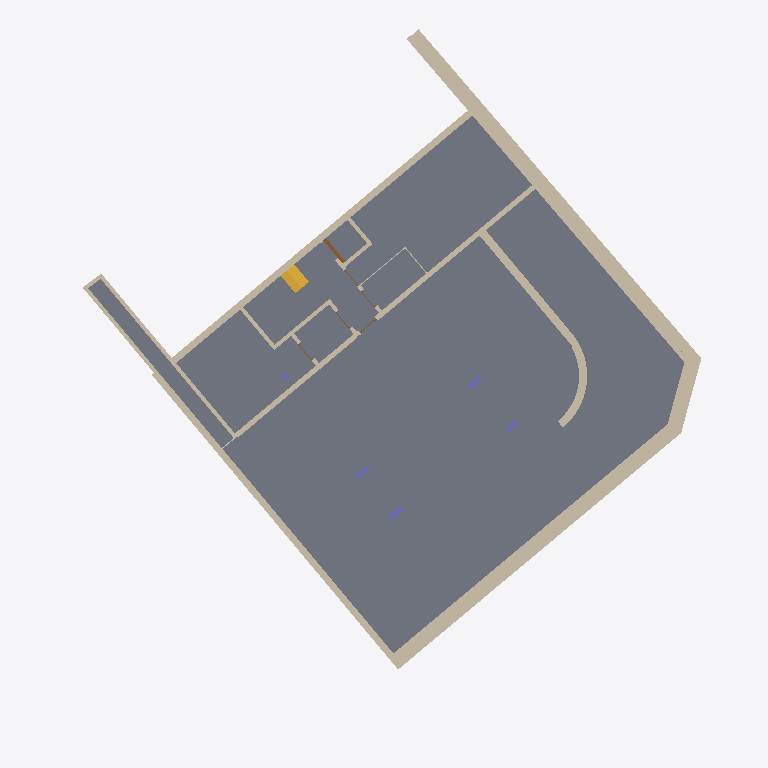
Plan cut of the same IFC building model at storey 'UG2' (level -4.29 m, cut at -2.90 m), seen from above with north up, elements coloured by IFC class (only those large enough to see are counted): 25 walls (beige), 5 columns (violet), 3 slabs (grey), 1 stair (yellow), 1 door (brown). Cut surfaces are drawn darker.
Extent 36.3 m × 37.0 m × 18.1 m (x, y, z). Storeys (7): UG2 at -4.29 m; UG1 at -3.30 m; EG at -0.22 m; OG1 at 2.74 m; DG1 at 5.70 m; DG2 at 8.66 m; DA at 11.84 m. Elements (642): 298 IfcWall, 81 IfcDoor, 76 IfcCovering, 40 IfcSanitaryTerminal, 36 IfcWindow, 25 IfcRailing, 21 IfcFurniture, 19 IfcSlab, 18 IfcRoof, 8 IfcColumn, 5 IfcBeam, 4 IfcSolarDevice.

HEADER;
FILE_DESCRIPTION(('ViewDefinition [ReferenceView_V1.2]','ExchangeRequirement [Architecture]','Option [Elements to export: Visible elements (on all stories)]','Option [Partial Structure Display: Entire Model]','Option [IFC Domain: All]','Option [Structural Function: All Elements]','Option [Convert Grid elements: On]','Option [Convert 2D symbols of Doors and Windows: Off]','[20 more]'),'2;1');
FILE_NAME('Real-World-Escape-Route-Test-Model-ZDB-edited.ifc','2024-06-14T09:38:14',('Architect'),('Building Designer Office'),'The EXPRESS Data Manager Version 5.02.0100.09 : ','IFC file generated by Graphisoft Archicad 26.0.0','The authorising person');
FILE_SCHEMA(('IFC4'));
ENDSEC;
DATA;
#73=IFCPROJECT('344O7vICcwH8qAEnwJDjSU',#12,'Projekt',$,$,$,$,(#69),#56);
#94=IFCSITE('20FpTZCqJy2vhVJYtjuIce',#12,'Site',$,$,#91,$,$,.ELEMENT.,(48,14,21,681555),(16,25,58,549550),159.13,$,$);
#134=IFCBUILDING('00tMo7QcxqWdIGvc4sMN2A',#12,'Building',$,$,#132,$,$,.ELEMENT.,$,$,$);
#170=IFCBUILDINGSTOREY('0oWzLUDZnD4BxbiIvMlTmP',#12,'UG2',$,$,#168,$,$,.ELEMENT.,-4.295);
#1058=IFCBUILDINGSTOREY('3iYgqg1iW7IP9$nzwL7fTz',#12,'UG1',$,$,#1057,$,$,.ELEMENT.,-3.3);
#41858=IFCBUILDINGSTOREY('2jkqT_bFr2PPoKaVDCZO3n',#12,'EG',$,$,#41857,$,$,.ELEMENT.,-0.22);
#180983=IFCBUILDINGSTOREY('2XKWmrdx1A59SqqZcu7d_j',#12,'OG1',$,$,#180982,$,$,.ELEMENT.,2.74);
#255826=IFCBUILDINGSTOREY('0K5lkvUTr7F905sj$gXX0f',#12,'DG1',$,$,#255825,$,$,.ELEMENT.,5.7);
#334611=IFCBUILDINGSTOREY('3pqhKuub56_AsYqXGtXktL',#12,'DG2',$,$,#334610,$,$,.ELEMENT.,8.66);
#412837=IFCBUILDINGSTOREY('0VhgJ0bNv8cgZekJ7poKPm',#12,'DA',$,$,#412836,$,$,.ELEMENT.,11.84);
#26674=IFCSLAB('3kZA5c$zPFcf4PMZaSZfK8',#12,'Decke-005',$,$,#26673,$,'EE8CA166-FFD6-4F9A-9119-5A391C8E9508',.NOTDEFINED.);
#37086=IFCSLAB('0qcou6aIX0SxU$ETEh1zgc',#12,'Decke-005',$,$,#37085,$,'349B2E06-9128-4073-B7BF-39D3AB07DAA6',.NOTDEFINED.);
#36249=IFCWALL('0Qa2WqrgLC08bMBPO8Yr9g',#12,'Wand-004',$,$,#36159,#36239,'1A902834-D6A5-4C00-8956-2D96088B526A',.NOTDEFINED.);
#36481=IFCWALL('38qz39JnvByxgChS0RZYml',#12,'Wand-002',$,$,#36424,#36471,'C8D3D0C9-4F1E-4BF3-BA8C-ADC01B8E2C2F',.NOTDEFINED.);
#36778=IFCWALL('0HeLeXrUjB5Om$mMRsJ8A5',#12,'Wand-002',$,$,#36764,#36775,'11A15A21-D5EB-4B15-8C3F-C166F64C8285',.NOTDEFINED.);
#36550=IFCWALL('2lGOF7dZ51_g2YNemP5m8O',#12,'Wand-002',$,$,#36536,#36547,'AF4183C7-9E31-41FA-A0A2-5E8C19170218',.NOTDEFINED.);
#26335=IFCWALL('35_tixuGjCZP9ela7eZkSx',#12,'Wand-004',$,$,#26245,#26325,'C5FB7B3B-E10B-4C8D-9268-BE41E88EE73B',.NOTDEFINED.);
#21761=IFCWALL('32v5FPL6L7kRvO9z$X0ESv',#12,'Wand-007',$,$,#21747,#21758,'C2E453D9-5465-47B9-BE58-27DFE100E739',.NOTDEFINED.);
#36104=IFCWALL('2ybLYnqDX4suzssUzbhCss',#12,'Wand-003',$,$,#36047,#36094,'BC9558B1-D0D8-44DB-8F76-D9EF65ACCDB6',.NOTDEFINED.);
#13872=IFCWALL('3QVwUvtpb8PAc7EmFAuzzG',#12,'Wand-002',$,$,#13858,#13869,'DA7FA7B9-DF39-4864-A987-3B03CAE3DF50',.NOTDEFINED.);
#721=IFCSLAB('2HnSG7_pT7cvyKF_0ITXyE',#12,'Decke-005',$,$,#720,$,'91C5C407-FB37-479B-9F14-3FE012761F0E',.NOTDEFINED.);
#11975=IFCWALL('19YWxQ_S9FtP3qKP1Ves1x',#12,'Wand-002',$,$,#11958,#11972,'498A0EDA-F9C2-4FDD-90F4-51905FA3607B',.NOTDEFINED.);
#36369=IFCWALL('0$9G8E$O966h2q47XUkqwZ',#12,'Wand-003',$,$,#36312,#36359,'3F25020E-FD82-461A-B0B4-10785EBB4EA3',.NOTDEFINED.);
#26190=IFCWALL('3yQQay3UH9bh_1GeTM7V8B',#12,'Wand-002',$,$,#26133,#26180,'FC69A93C-0DE4-4996-BF81-4287561DF20B',.NOTDEFINED.);
#25946=IFCWALL('2hDAB3CW19bhEvaPGE6SVy',#12,'Wand-003',$,$,#25887,#25936,'AB34A2C3-3200-4996-B3B9-91940E19C7FC',.NOTDEFINED.);
#7157=IFCSTAIR('1cJEJPzP52rgWGDUO0PZEP',#12,'Treppe - 001',$,$,#7156,$,'664CE4D9-F591-42D6-A810-35E600663399',.NOTDEFINED.);
#25338=IFCWALL('2uBBvE9hP4nBEF8fMMlh4t',#12,'Wand-006',$,$,#25281,#25328,'B82CBE4E-26B6-44C4-B38F-229596BEB137',.NOTDEFINED.);
#35992=IFCWALL('3gmjiYne100hi3hwmNeM8K',#12,'Wand-004',$,$,#35926,#35982,'EAC2DB22-C680-4002-BB03-AFAC17A16214',.NOTDEFINED.);
#25720=IFCWALL('1_bp8kYJ509OxOvYsc4uTN',#12,'Wand-004',$,$,#25663,#25710,'7E97322E-8931-4025-8ED8-E62DA6138757',.NOTDEFINED.);
#25832=IFCWALL('0Jp$aDA7n9qxXF80FXkst$',#12,'Wand-003',$,$,#25775,#25822,'13CFF90D-287C-49D3-B84F-2003E1BB6DFF',.NOTDEFINED.);
#38237=IFCWALL('2ddDei1wr5Exbi3s8_iXQp',#12,'Wand-004',$,$,#38175,#38227,'A79CDA2C-07AD-453B-B96C-0F623EB216B3',.NOTDEFINED.);
#14358=IFCWALL('3fH$d$eBrE7PCWUC2jXrzD',#12,'Wand-010',$,$,#14301,#14348,'E947F9FF-A0BD-4E1D-9320-78C0AD875F4D',.NOTDEFINED.);
#10441=IFCWALL('3SwhYspVPFFuWCE2eu3ATW',#12,'Wand-011',$,$,#10384,#10431,'DCEAB8B6-CDF6-4F3F-880C-382A380CA760',.NOTDEFINED.);
#21418=IFCDOOR('2bhHNSNhL04uN8Z5yP8V4B',#12,'Tür-003',$,$,#20279,#21409,'A5AD15DC-5EB5-4013-85C8-8C5F1921F10B',2.35,1.16,.NOTDEFINED.,$,$);
#14595=IFCWALL('3jjV25BwfE48Xth0t4lkQD',#12,'Wand-009',$,$,#14413,#14585,'EDB5F085-2FAA-4E10-8877-AC0DC4BEE68D',.NOTDEFINED.);
ENDSEC;
